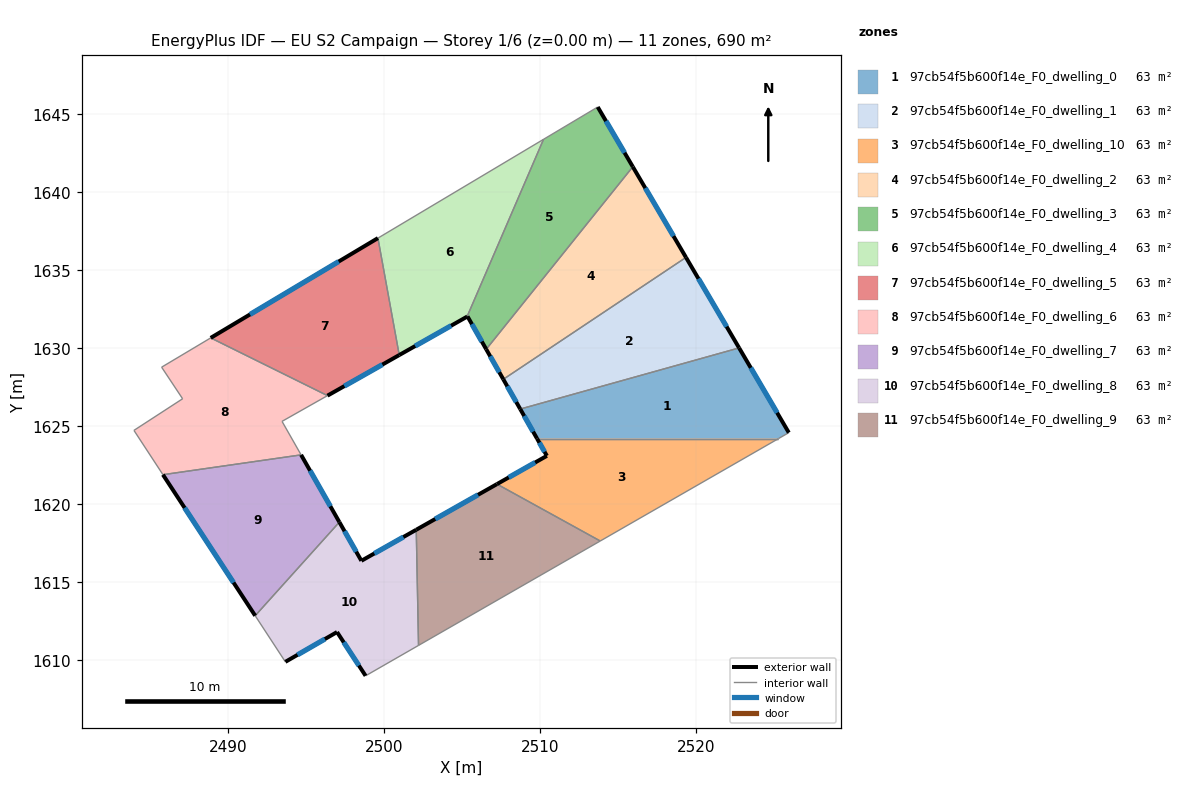
=== STOREY PLAN SPEC (per zone: floor XY polygon, exterior-wall plan segments, windows/doors) ===
zone 1: 97cb54f5b600f14e_F0_dwelling_0  (62.7 m²)
  floor: (2522.74, 1630.01) (2525.93, 1624.58) (2525.27, 1624.20) (2509.80, 1624.20) (2508.72, 1626.09)
  exterior wall: (2508.72, 1626.09) – (2509.80, 1624.20)  [2.2 m]
    window: (2508.98, 1625.64) – (2509.55, 1624.64)  [1.8 m²]
  exterior wall: (2525.93, 1624.58) – (2522.74, 1630.01)  [6.3 m]
    window: (2525.18, 1625.85) – (2523.49, 1628.73)  [5.3 m²]
  interior walls: 3
zone 2: 97cb54f5b600f14e_F0_dwelling_1  (62.7 m²)
  floor: (2519.34, 1635.80) (2522.74, 1630.01) (2508.72, 1626.09) (2507.64, 1628.00)
  exterior wall: (2507.64, 1628.00) – (2508.72, 1626.09)  [2.2 m]
    window: (2507.89, 1627.55) – (2508.47, 1626.54)  [1.9 m²]
  exterior wall: (2522.74, 1630.01) – (2519.34, 1635.80)  [6.7 m]
    window: (2521.95, 1631.37) – (2520.14, 1634.44)  [5.7 m²]
  interior walls: 2
zone 3: 97cb54f5b600f14e_F0_dwelling_10  (62.7 m²)
  floor: (2525.27, 1624.20) (2513.85, 1617.64) (2507.23, 1621.28) (2510.43, 1623.09) (2509.80, 1624.20)
  exterior wall: (2510.43, 1623.09) – (2507.23, 1621.28)  [3.7 m]
    window: (2509.68, 1622.67) – (2507.98, 1621.71)  [3.1 m²]
  exterior wall: (2509.80, 1624.20) – (2510.43, 1623.09)  [1.3 m]
    window: (2509.95, 1623.94) – (2510.28, 1623.35)  [1.1 m²]
  interior walls: 3
zone 4: 97cb54f5b600f14e_F0_dwelling_2  (62.7 m²)
  floor: (2515.93, 1641.61) (2519.34, 1635.80) (2507.64, 1628.00) (2506.54, 1629.92)
  exterior wall: (2506.54, 1629.92) – (2507.64, 1628.00)  [2.2 m]
    window: (2506.80, 1629.47) – (2507.38, 1628.45)  [1.9 m²]
  exterior wall: (2519.34, 1635.80) – (2515.93, 1641.61)  [6.7 m]
    window: (2518.54, 1637.17) – (2516.74, 1640.25)  [5.7 m²]
  interior walls: 2
zone 5: 97cb54f5b600f14e_F0_dwelling_3  (62.7 m²)
  floor: (2513.69, 1645.44) (2515.93, 1641.61) (2506.54, 1629.92) (2505.35, 1632.02) (2505.32, 1632.01) (2510.22, 1643.37)
  exterior wall: (2505.35, 1632.02) – (2506.54, 1629.92)  [2.4 m]
    window: (2505.63, 1631.53) – (2506.26, 1630.41)  [2.0 m²]
  exterior wall: (2505.32, 1632.01) – (2505.35, 1632.02)  [0.0 m]
  exterior wall: (2515.93, 1641.61) – (2513.69, 1645.44)  [4.4 m]
    window: (2515.41, 1642.51) – (2514.22, 1644.54)  [3.7 m²]
  interior walls: 3
zone 6: 97cb54f5b600f14e_F0_dwelling_4  (62.7 m²)
  floor: (2510.22, 1643.37) (2505.32, 1632.01) (2500.97, 1629.55) (2499.61, 1637.04)
  exterior wall: (2500.97, 1629.55) – (2505.32, 1632.01)  [5.0 m]
    window: (2501.99, 1630.13) – (2504.30, 1631.43)  [4.2 m²]
  interior walls: 3
zone 7: 97cb54f5b600f14e_F0_dwelling_5  (62.7 m²)
  floor: (2499.61, 1637.04) (2500.97, 1629.55) (2496.38, 1626.95) (2488.89, 1630.65)
  exterior wall: (2496.38, 1626.95) – (2500.97, 1629.55)  [5.3 m]
    window: (2497.46, 1627.56) – (2499.89, 1628.94)  [4.5 m²]
  exterior wall: (2499.61, 1637.04) – (2488.89, 1630.65)  [12.5 m]
    window: (2497.09, 1635.54) – (2491.41, 1632.15)  [10.5 m²]
  interior walls: 2
zone 8: 97cb54f5b600f14e_F0_dwelling_6  (62.7 m²)
  floor: (2496.38, 1626.95) (2493.46, 1625.30) (2494.68, 1623.15) (2485.83, 1621.88) (2483.98, 1624.72) (2487.09, 1626.75) (2485.75, 1628.77) (2488.89, 1630.65)
  interior walls: 8
zone 9: 97cb54f5b600f14e_F0_dwelling_7  (62.7 m²)
  floor: (2494.68, 1623.15) (2497.14, 1618.85) (2491.74, 1612.85) (2485.83, 1621.88)
  exterior wall: (2497.14, 1618.85) – (2494.68, 1623.15)  [5.0 m]
    window: (2496.56, 1619.86) – (2495.26, 1622.14)  [4.2 m²]
  exterior wall: (2485.83, 1621.88) – (2491.74, 1612.85)  [10.8 m]
    window: (2487.22, 1619.76) – (2490.36, 1614.97)  [9.1 m²]
  interior walls: 2
zone 10: 97cb54f5b600f14e_F0_dwelling_8  (62.7 m²)
  floor: (2502.06, 1618.36) (2502.21, 1610.95) (2498.82, 1609.00) (2496.99, 1611.80) (2493.68, 1609.89) (2491.74, 1612.85) (2497.14, 1618.85) (2498.55, 1616.37)
  exterior wall: (2493.68, 1609.89) – (2496.99, 1611.80)  [3.8 m]
    window: (2494.45, 1610.34) – (2496.21, 1611.35)  [3.2 m²]
  exterior wall: (2498.55, 1616.37) – (2497.14, 1618.85)  [2.9 m]
    window: (2498.22, 1616.95) – (2497.47, 1618.26)  [2.4 m²]
  exterior wall: (2502.06, 1618.36) – (2498.55, 1616.37)  [4.0 m]
    window: (2501.24, 1617.89) – (2499.37, 1616.84)  [3.4 m²]
  exterior wall: (2496.99, 1611.80) – (2498.82, 1609.00)  [3.3 m]
    window: (2497.42, 1611.14) – (2498.39, 1609.66)  [2.8 m²]
  interior walls: 4
zone 11: 97cb54f5b600f14e_F0_dwelling_9  (62.7 m²)
  floor: (2513.85, 1617.64) (2502.21, 1610.95) (2502.06, 1618.36) (2507.23, 1621.28)
  exterior wall: (2507.23, 1621.28) – (2502.06, 1618.36)  [5.9 m]
    window: (2506.02, 1620.60) – (2503.28, 1619.04)  [5.0 m²]
  interior walls: 3

=== DERIVED (storey summary) ===
Building: EU S2 Campaign
Storey: 1 of 6  (floor level z = 0.00 m)
Storey gross floor area: 689.8 m²
Zones on this storey: 11
  - 97cb54f5b600f14e_F0_dwelling_0: floor 62.7 m²; exterior wall 8.5 m (25.4 m²); 2 window(s) 7.1 m²; WWR 28.1%
  - 97cb54f5b600f14e_F0_dwelling_1: floor 62.7 m²; exterior wall 8.9 m (26.7 m²); 2 window(s) 7.5 m²; WWR 28.1%
  - 97cb54f5b600f14e_F0_dwelling_10: floor 62.7 m²; exterior wall 4.9 m (14.8 m²); 2 window(s) 4.2 m²; WWR 28.1%
  - 97cb54f5b600f14e_F0_dwelling_2: floor 62.7 m²; exterior wall 8.9 m (26.8 m²); 2 window(s) 7.5 m²; WWR 28.1%
  - 97cb54f5b600f14e_F0_dwelling_3: floor 62.7 m²; exterior wall 6.9 m (20.7 m²); 2 window(s) 5.8 m²; WWR 28.0%
  - 97cb54f5b600f14e_F0_dwelling_4: floor 62.7 m²; exterior wall 5.0 m (15.0 m²); 1 window(s) 4.2 m²; WWR 28.1%
  - 97cb54f5b600f14e_F0_dwelling_5: floor 62.7 m²; exterior wall 17.8 m (53.3 m²); 2 window(s) 15.0 m²; WWR 28.1%
  - 97cb54f5b600f14e_F0_dwelling_6: floor 62.7 m²
  - 97cb54f5b600f14e_F0_dwelling_7: floor 62.7 m²; exterior wall 15.8 m (47.3 m²); 2 window(s) 13.3 m²; WWR 28.1%
  - 97cb54f5b600f14e_F0_dwelling_8: floor 62.7 m²; exterior wall 14.1 m (42.2 m²); 4 window(s) 11.9 m²; WWR 28.1%
  - 97cb54f5b600f14e_F0_dwelling_9: floor 62.7 m²; exterior wall 5.9 m (17.8 m²); 1 window(s) 5.0 m²; WWR 28.1%
Zone adjacency (shared interzone walls):
  - 97cb54f5b600f14e_F0_dwelling_0 ↔ 97cb54f5b600f14e_F0_dwelling_1
  - 97cb54f5b600f14e_F0_dwelling_0 ↔ 97cb54f5b600f14e_F0_dwelling_10
  - 97cb54f5b600f14e_F0_dwelling_1 ↔ 97cb54f5b600f14e_F0_dwelling_2
  - 97cb54f5b600f14e_F0_dwelling_10 ↔ 97cb54f5b600f14e_F0_dwelling_9
  - 97cb54f5b600f14e_F0_dwelling_2 ↔ 97cb54f5b600f14e_F0_dwelling_3
  - 97cb54f5b600f14e_F0_dwelling_3 ↔ 97cb54f5b600f14e_F0_dwelling_4
  - 97cb54f5b600f14e_F0_dwelling_4 ↔ 97cb54f5b600f14e_F0_dwelling_5
  - 97cb54f5b600f14e_F0_dwelling_5 ↔ 97cb54f5b600f14e_F0_dwelling_6
  - 97cb54f5b600f14e_F0_dwelling_6 ↔ 97cb54f5b600f14e_F0_dwelling_7
  - 97cb54f5b600f14e_F0_dwelling_7 ↔ 97cb54f5b600f14e_F0_dwelling_8
  - 97cb54f5b600f14e_F0_dwelling_8 ↔ 97cb54f5b600f14e_F0_dwelling_9